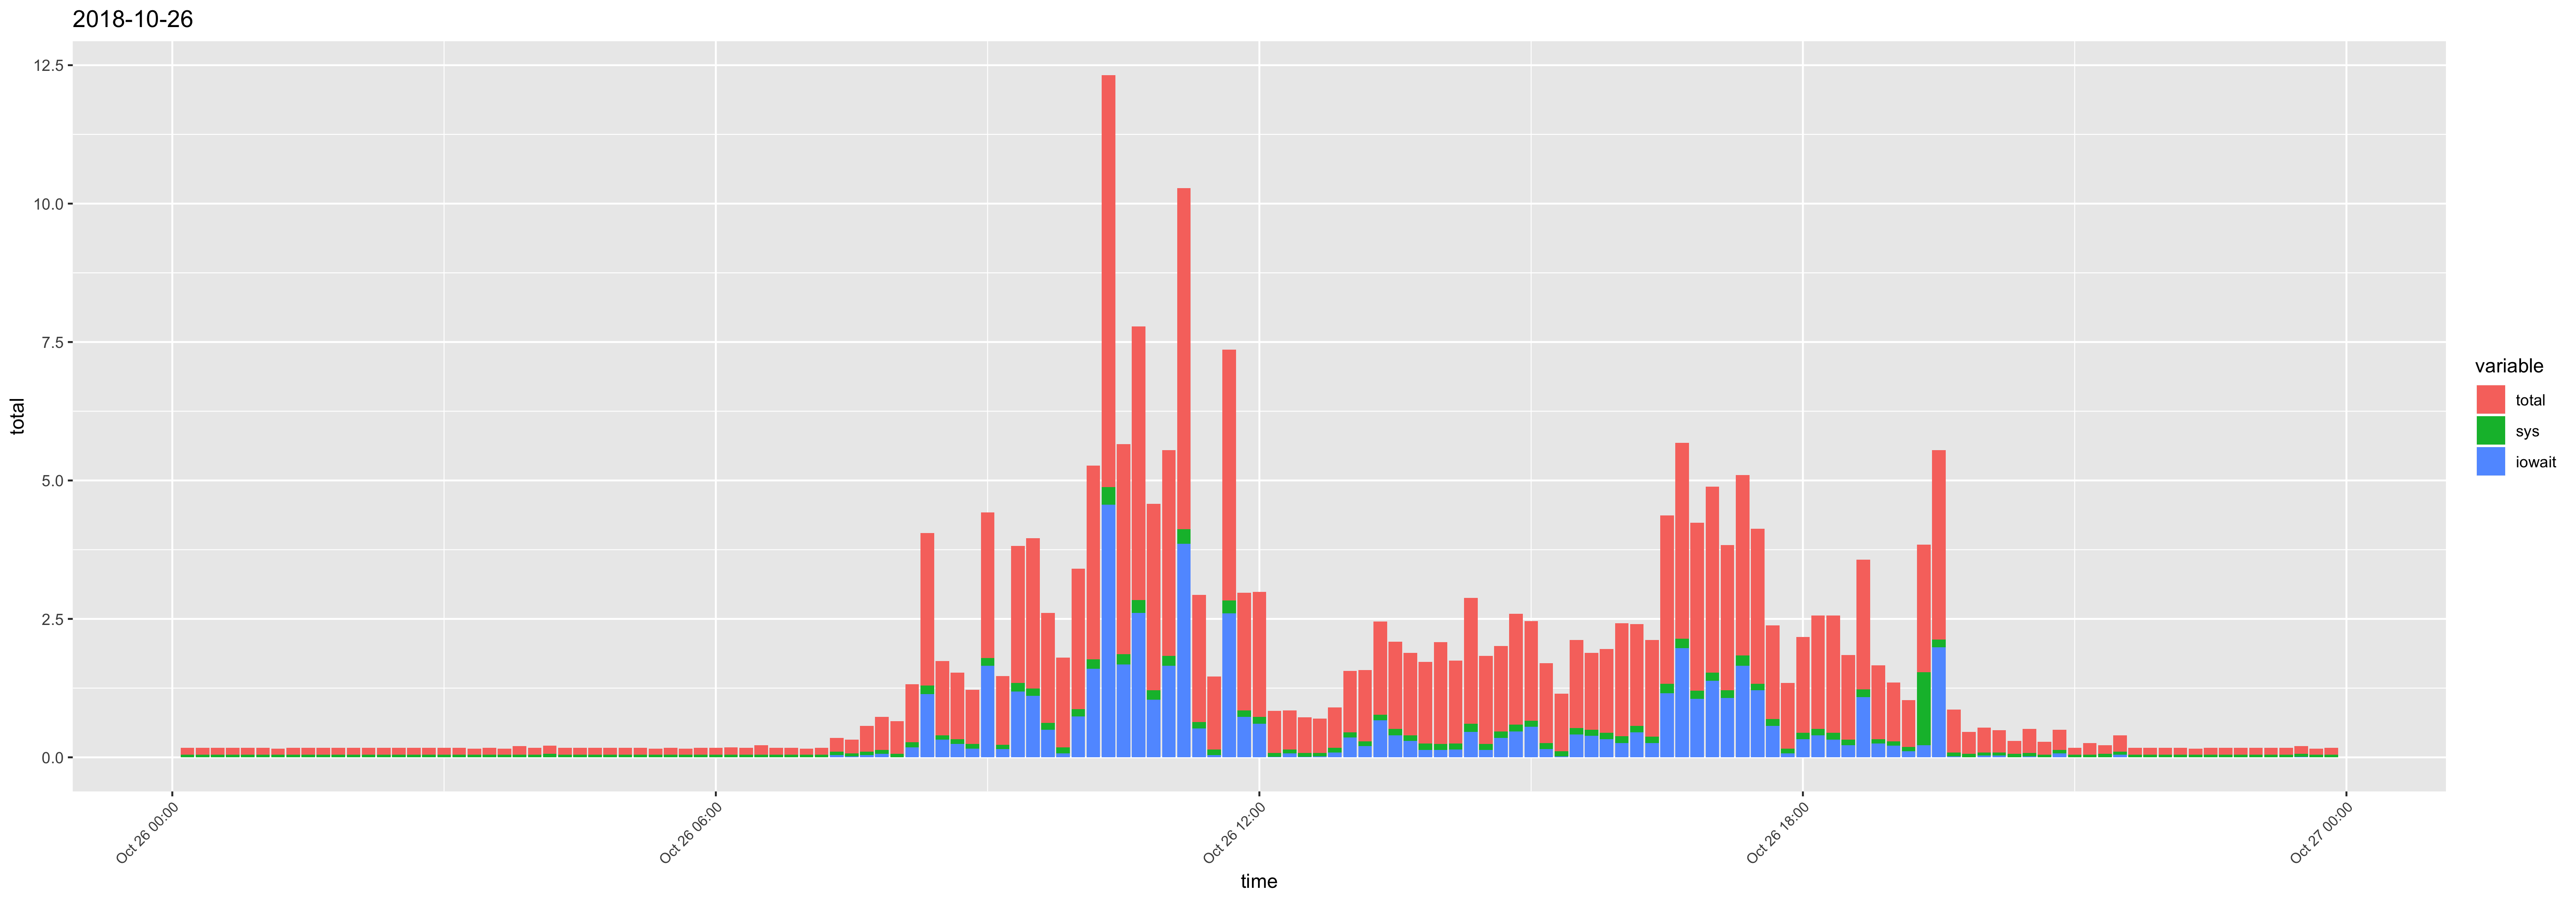

Data behind this chart, as committed beside it:
time, usr, sys, iowait, timestamp, total
00:10:01, 0.07, 0.05, 0, 2018-10-26 00:10:01, 0.12
00:20:01, 0.07, 0.05, 0, 2018-10-26 00:20:01, 0.12
00:30:01, 0.07, 0.05, 0, 2018-10-26 00:30:01, 0.12
00:40:01, 0.07, 0.05, 0, 2018-10-26 00:40:01, 0.12
00:50:02, 0.07, 0.05, 0, 2018-10-26 00:50:02, 0.12
01:00:01, 0.07, 0.05, 0, 2018-10-26 01:00:01, 0.12
01:10:02, 0.06, 0.05, 0, 2018-10-26 01:10:02, 0.11
01:20:02, 0.07, 0.05, 0, 2018-10-26 01:20:02, 0.12
01:30:01, 0.07, 0.05, 0, 2018-10-26 01:30:01, 0.12
01:40:01, 0.07, 0.05, 0, 2018-10-26 01:40:01, 0.12
01:50:01, 0.07, 0.05, 0, 2018-10-26 01:50:01, 0.12
02:00:01, 0.07, 0.05, 0, 2018-10-26 02:00:01, 0.12
02:10:01, 0.07, 0.05, 0, 2018-10-26 02:10:01, 0.12
02:20:01, 0.07, 0.05, 0, 2018-10-26 02:20:01, 0.12
02:30:01, 0.07, 0.05, 0, 2018-10-26 02:30:01, 0.12
02:40:01, 0.07, 0.05, 0, 2018-10-26 02:40:01, 0.12
02:50:01, 0.07, 0.05, 0, 2018-10-26 02:50:01, 0.12
03:00:01, 0.07, 0.05, 0, 2018-10-26 03:00:01, 0.12
03:10:01, 0.07, 0.05, 0, 2018-10-26 03:10:01, 0.12
03:20:01, 0.06, 0.05, 0, 2018-10-26 03:20:01, 0.11
03:30:01, 0.07, 0.05, 0, 2018-10-26 03:30:01, 0.12
03:40:01, 0.06, 0.05, 0, 2018-10-26 03:40:01, 0.11
03:50:01, 0.1, 0.05, 0, 2018-10-26 03:50:01, 0.15
04:00:01, 0.07, 0.05, 0, 2018-10-26 04:00:01, 0.12
04:10:01, 0.09, 0.06, 0, 2018-10-26 04:10:01, 0.15
04:20:01, 0.07, 0.05, 0, 2018-10-26 04:20:01, 0.12
04:30:01, 0.07, 0.05, 0, 2018-10-26 04:30:01, 0.12
04:40:02, 0.07, 0.05, 0, 2018-10-26 04:40:02, 0.12
04:50:02, 0.07, 0.05, 0, 2018-10-26 04:50:02, 0.12
05:00:02, 0.07, 0.05, 0, 2018-10-26 05:00:02, 0.12
05:10:01, 0.07, 0.05, 0, 2018-10-26 05:10:01, 0.12
05:20:01, 0.06, 0.05, 0, 2018-10-26 05:20:01, 0.11
05:30:01, 0.07, 0.05, 0, 2018-10-26 05:30:01, 0.12
05:40:01, 0.06, 0.05, 0, 2018-10-26 05:40:01, 0.11
05:50:01, 0.07, 0.05, 0, 2018-10-26 05:50:01, 0.12
06:00:01, 0.07, 0.05, 0, 2018-10-26 06:00:01, 0.12
06:10:01, 0.08, 0.05, 0, 2018-10-26 06:10:01, 0.13
06:20:01, 0.07, 0.05, 0, 2018-10-26 06:20:01, 0.12
06:30:01, 0.12, 0.05, 0, 2018-10-26 06:30:01, 0.17
06:40:01, 0.07, 0.05, 0, 2018-10-26 06:40:01, 0.12
06:50:01, 0.07, 0.05, 0, 2018-10-26 06:50:01, 0.12
07:00:01, 0.06, 0.05, 0, 2018-10-26 07:00:01, 0.11
07:10:01, 0.07, 0.05, 0, 2018-10-26 07:10:01, 0.12
07:20:01, 0.15, 0.06, 0.04, 2018-10-26 07:20:01, 0.25
07:30:01, 0.18, 0.05, 0.02, 2018-10-26 07:30:01, 0.25
07:40:01, 0.37, 0.06, 0.04, 2018-10-26 07:40:01, 0.47
07:50:01, 0.47, 0.07, 0.06, 2018-10-26 07:50:01, 0.6
08:00:01, 0.53, 0.06, 0, 2018-10-26 08:00:01, 0.59
08:10:01, 0.78, 0.09, 0.18, 2018-10-26 08:10:01, 1.05
08:20:01, 1.45, 0.16, 1.14, 2018-10-26 08:20:01, 2.75
08:30:01, 0.94, 0.08, 0.32, 2018-10-26 08:30:01, 1.34
08:40:01, 0.87, 0.09, 0.24, 2018-10-26 08:40:01, 1.2
08:50:01, 0.74, 0.08, 0.16, 2018-10-26 08:50:01, 0.98
09:00:01, 0.84, 0.14, 1.65, 2018-10-26 09:00:01, 2.63
09:10:01, 1.01, 0.08, 0.15, 2018-10-26 09:10:01, 1.24
09:20:01, 1.14, 0.15, 1.19, 2018-10-26 09:20:01, 2.48
09:30:01, 1.48, 0.13, 1.11, 2018-10-26 09:30:01, 2.72
09:40:01, 1.37, 0.12, 0.5, 2018-10-26 09:40:01, 1.99
09:50:01, 1.44, 0.11, 0.07, 2018-10-26 09:50:01, 1.62
10:00:01, 1.67, 0.13, 0.74, 2018-10-26 10:00:01, 2.54
... 84 more rows
